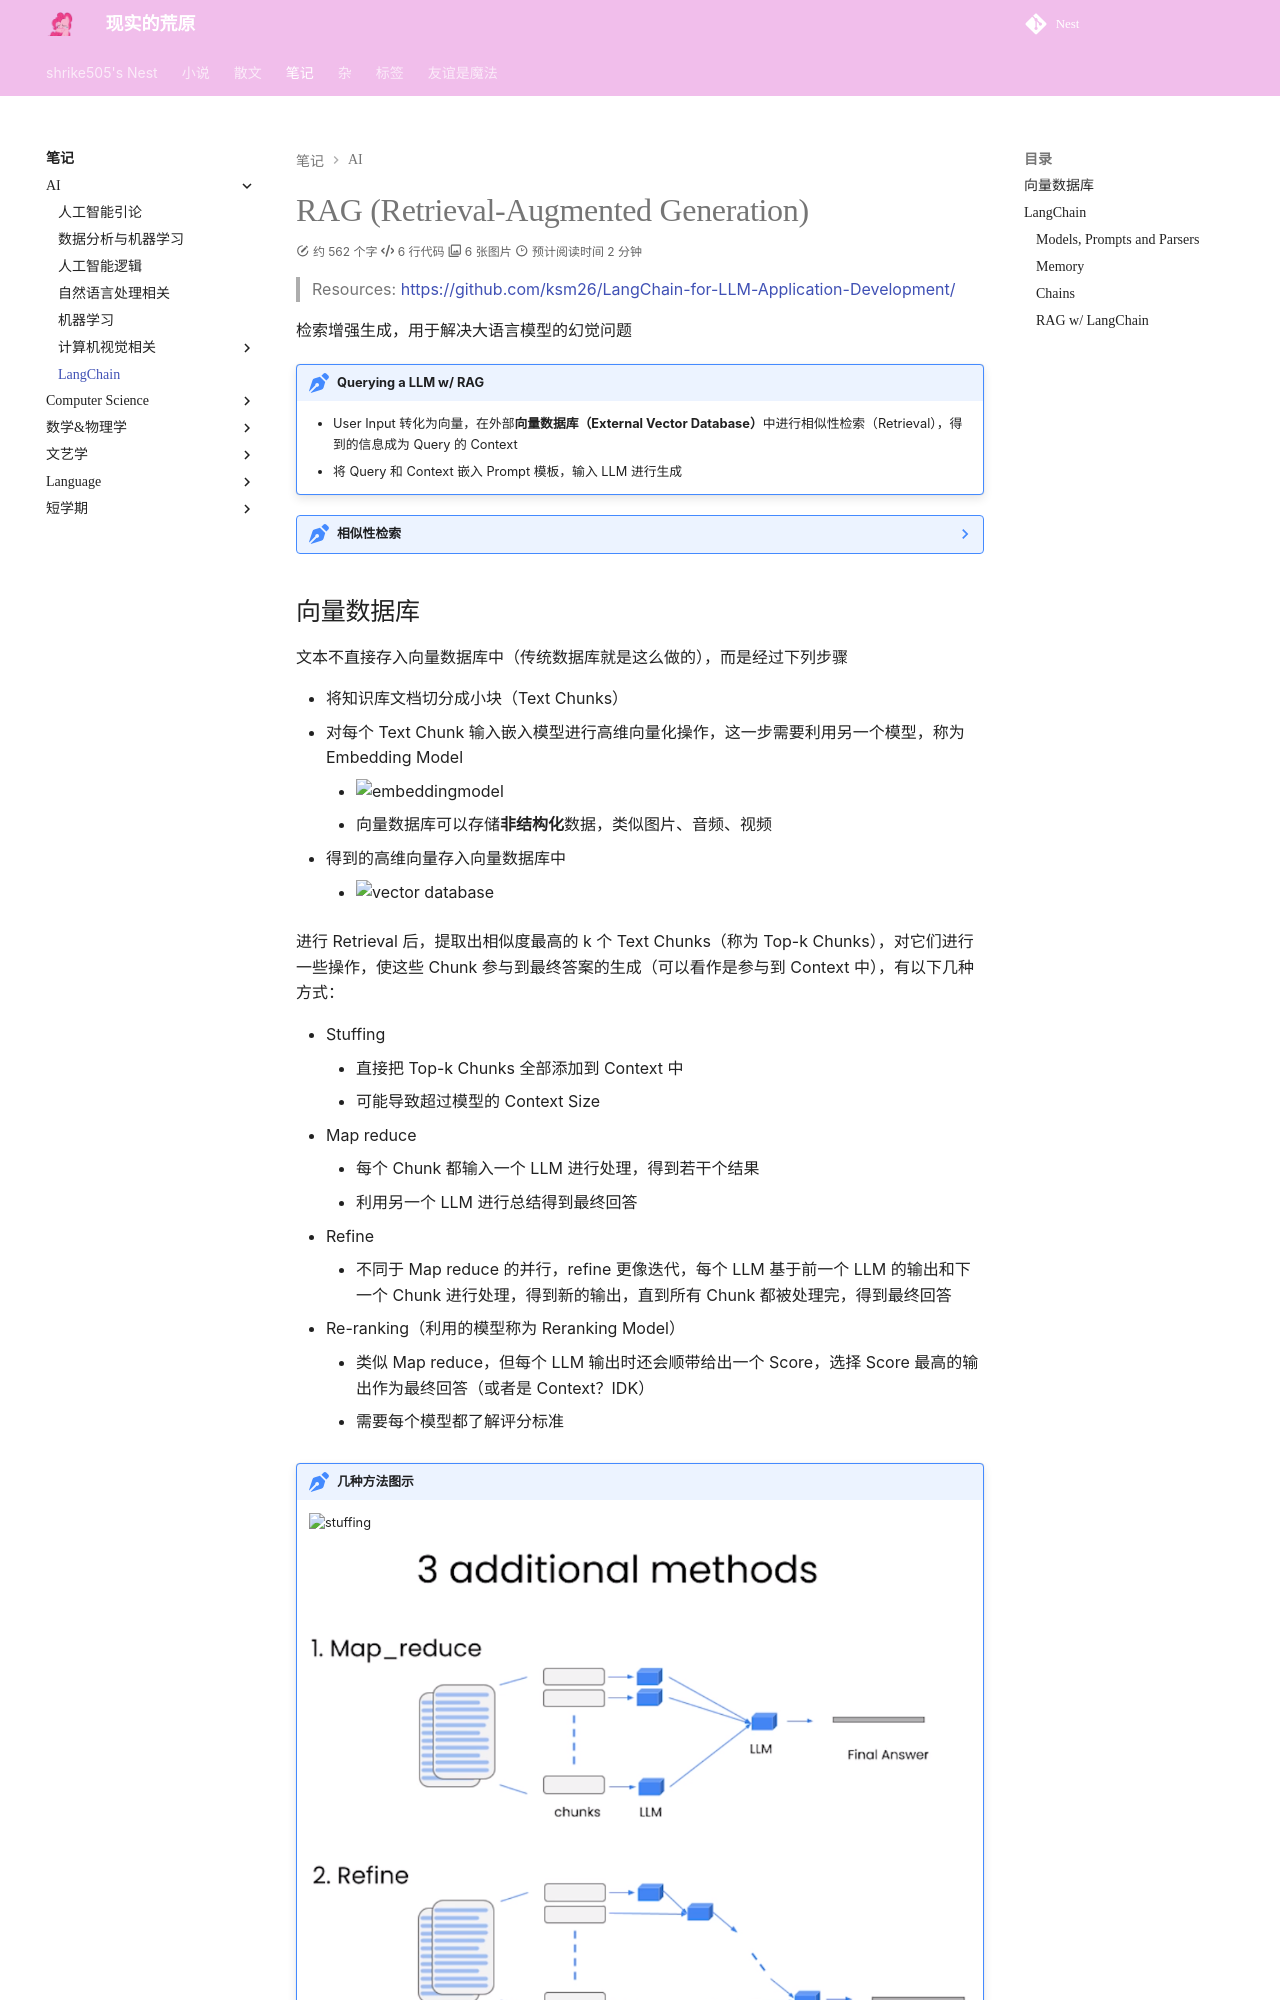

repository: shrike-505/Nest · page: notes/AI/RAG/index.html · generator: mkdocs

---
    comments: true
 
---

# RAG (Retrieval-Augmented Generation)

> Resources: https://github.com/ksm26/LangChain-for-LLM-Application-Development/

检索增强生成，用于解决大语言模型的幻觉问题

!!! note "Querying a LLM w/ RAG"
    - User Input 转化为向量，在外部**向量数据库（External Vector Database）**中进行相似性检索（Retrieval），得到的信息成为 Query 的 Context
    - 将 Query 和 Context 嵌入 Prompt 模板，输入 LLM 进行生成

??? note "相似性检索"
    - 计算 Query 向量与向量数据库中每个 Text Chunk 向量的相似度
        - 欧氏距离：$\sqrt{\sum_{i=1}^n (x_i-y_i)^2}$
        - **余弦相似度**：$\frac{\sum_{i=1}^n x_i y_i}{\sqrt{\sum_{i=1}^n x_i^2} \sqrt{\sum_{i=1}^n y_i^2}}$，余弦值越大，表示两个向量越相似
        - 点积：$\sum_{i=1}^n x_i y_i$
